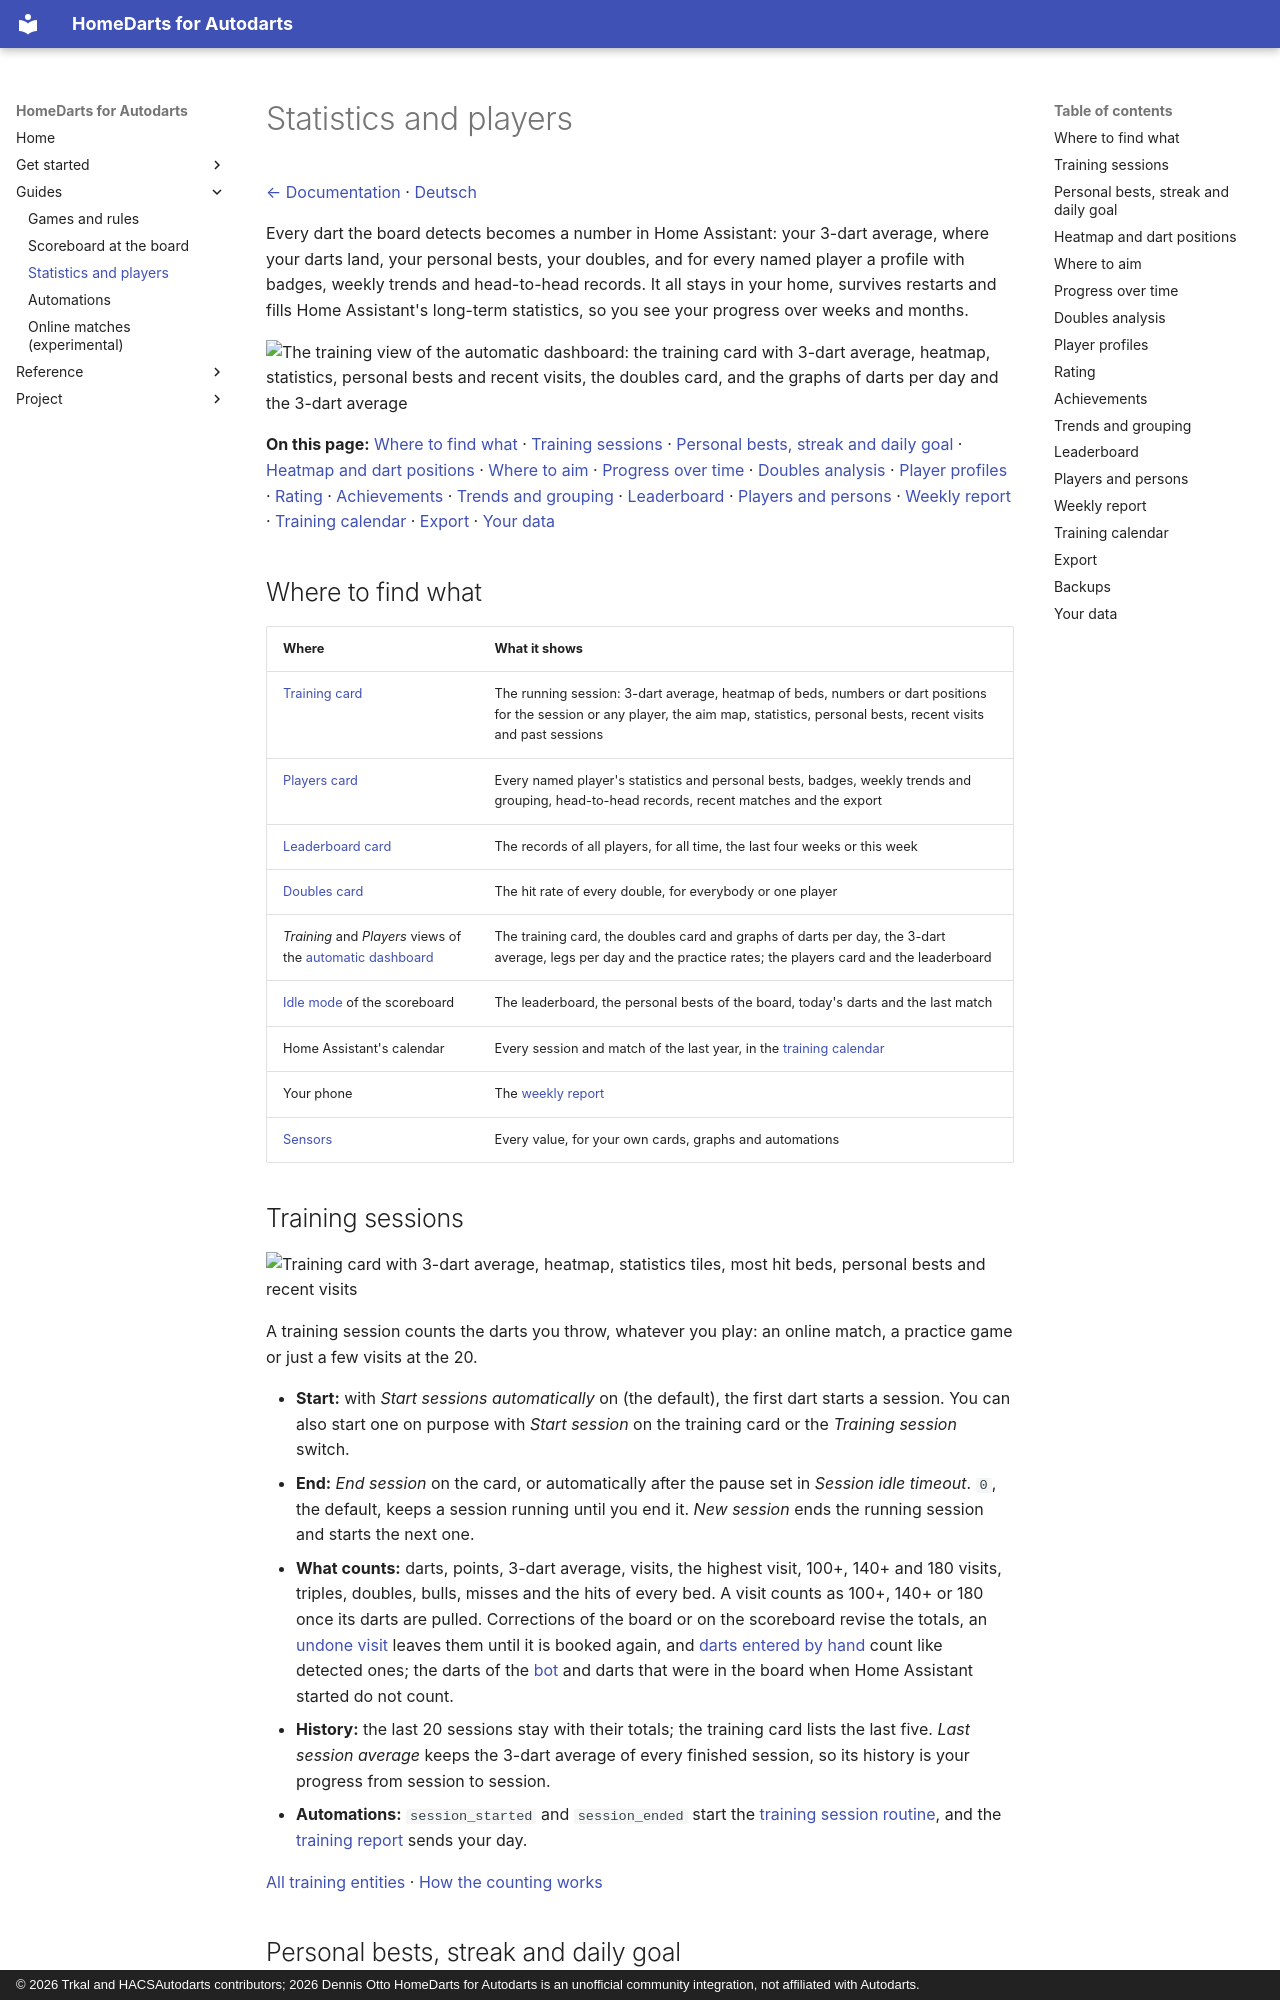

repository: Dennis-Otto/homedarts-for-autodarts · page: statistics/index.html · generator: mkdocs · copyright: © 2026 Trkal and HACSAutodarts contributors; 2026 Dennis Otto HomeDarts for Autodarts is an unofficial community integration, not affiliated with Autodarts.

---
description: "Your 3-dart average, heatmaps of your darts, personal bests, doubles and player profiles with badges and weekly trends, kept in Home Assistant."
---

# Statistics and players

[← Documentation](README.md) · [Deutsch](statistics.de.md)

Every dart the board detects becomes a number in Home Assistant: your 3-dart average, where your darts land, your personal bests, your doubles, and for every named player a profile with badges, weekly trends and head-to-head records. It all stays in your home, survives restarts and fills Home Assistant's long-term statistics, so you see your progress over weeks and months.

<img src="images/en/dashboard-strategy.png" alt="The training view of the automatic dashboard: the training card with 3-dart average, heatmap, statistics, personal bests and recent visits, the doubles card, and the graphs of darts per day and the 3-dart average" width="760">

**On this page:** [Where to find what](#where-to-find-what) · [Training sessions](#training-sessions) · [Personal bests, streak and daily goal](#personal-bests-streak-and-daily-goal) · [Heatmap and dart positions](#heatmap-and-dart-positions) · [Where to aim](#where-to-aim) · [Progress over time](#progress-over-time) · [Doubles analysis](#doubles-analysis) · [Player profiles](#player-profiles) · [Rating](#rating) · [Achievements](#achievements) · [Trends and grouping](#trends-and-grouping) · [Leaderboard](#leaderboard) · [Players and persons](#players-and-persons) · [Weekly report](#weekly-report) · [Training calendar](#training-calendar) · [Export](#export) · [Your data](#your-data)

## Where to find what

| Where | What it shows |
| --- | --- |
| [Training card](cards.md#training-card) | The running session: 3-dart average, heatmap of beds, numbers or dart positions for the session or any player, the aim map, statistics, personal bests, recent visits and past sessions |
| [Players card](cards.md#players-card) | Every named player's statistics and personal bests, badges, weekly trends and grouping, head-to-head records, recent matches and the export |
| [Leaderboard card](cards.md#leaderboard-card) | The records of all players, for all time, the last four weeks or this week |
| [Doubles card](cards.md#doubles-card) | The hit rate of every double, for everybody or one player |
| *Training* and *Players* views of the [automatic dashboard](cards.md#automatic-dashboard) | The training card, the doubles card and graphs of darts per day, the 3-dart average, legs per day and the practice rates; the players card and the leaderboard |
| [Idle mode](scoreboard.md#between-games-idle-mode) of the scoreboard | The leaderboard, the personal bests of the board, today's darts and the last match |
| Home Assistant's calendar | Every session and match of the last year, in the [training calendar](#training-calendar) |
| Your phone | The [weekly report](#weekly-report) |
| [Sensors](entities.md) | Every value, for your own cards, graphs and automations |
